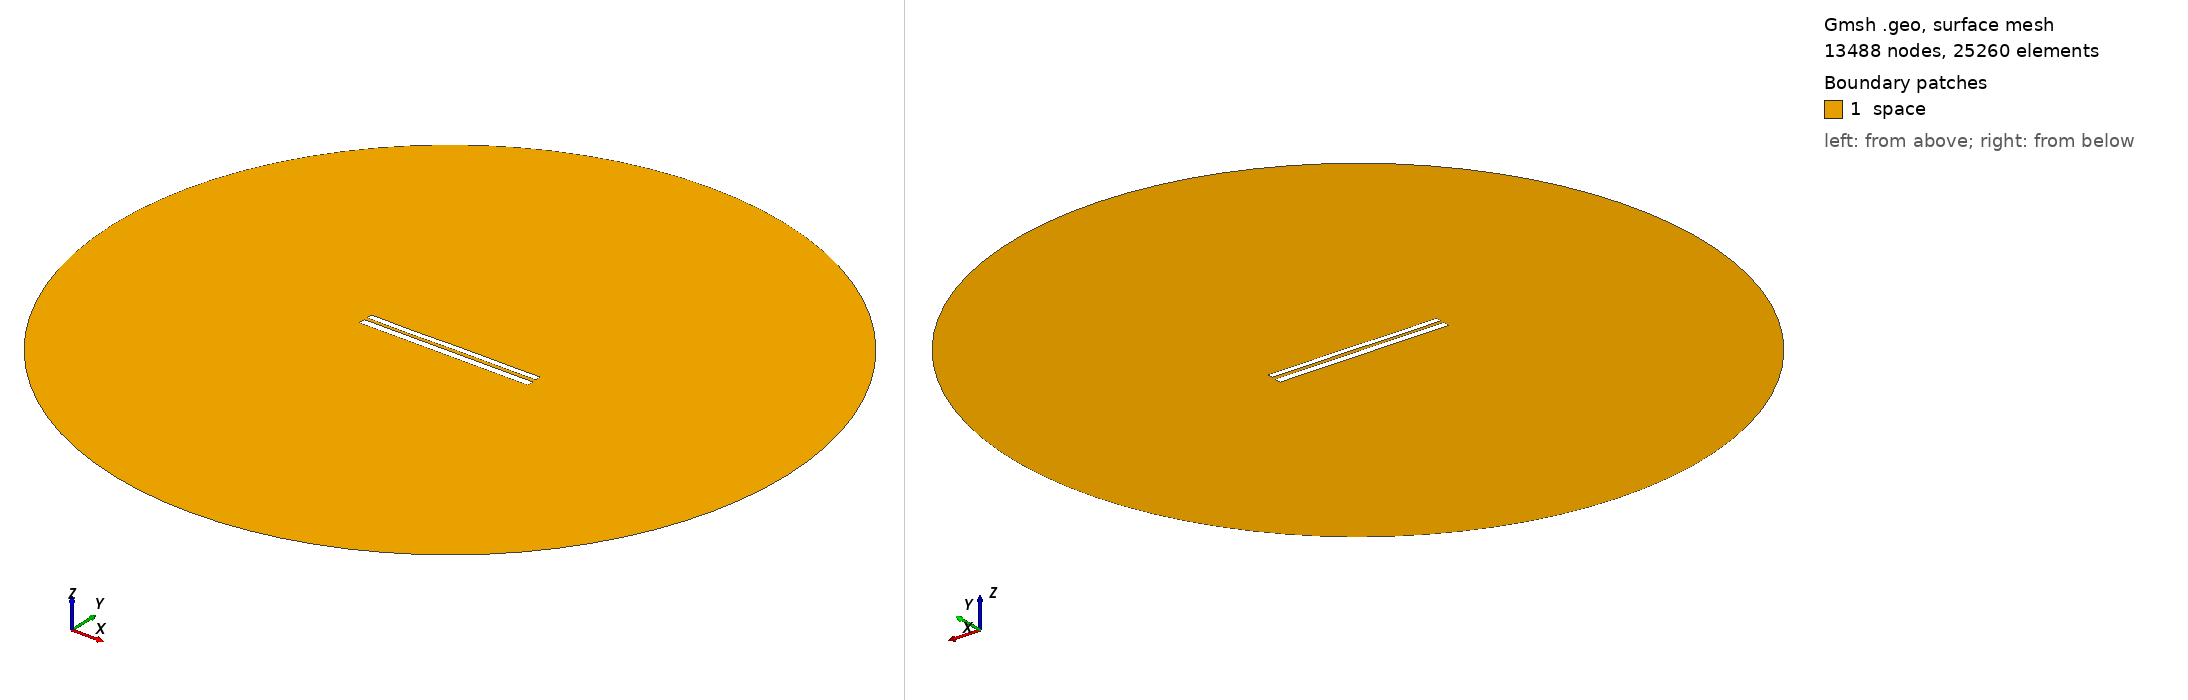

Gmsh geometry script, surface-meshed: 13488 nodes, 25260 surface elements. Boundary patches (legend numbers): 1 space. Left view from above one corner, right view from below the opposite corner. Legend entries are the model's physical surfaces. The drawing asked Gmsh for element sizes between 1% and 20% of the model's largest extent; the script's own settings can give other sizes.

=== 7432.geo (drawn) ===
//---------------------------------------
// Geometry kernel
//---------------------------------------

SetFactory("OpenCASCADE");



//---------------------------------------
// Parameters of the geometry
//---------------------------------------

// Overetch of the upper plate
overetch = 0.25;

// Distance between the plates
distance = 1.75;

// Discretization over the x axis (for the deformation)
nx = 50; 

// Length of the plate
L = 100 - overetch; 

// Number of modes
n = 4; 

// 1st mode coefficient
coeff(1) = 0.15;
beta(1) = 0.596864 * 3.1415926535 / L;

// 2nd mode coefficient
coeff(2) = 0.0;
beta(2) = 1.49418 * 3.1415926535 / L;

// 3rd mode coefficient
coeff(3) = -0.075;
beta(3) = 2.50025 * 3.1415926535 / L;

// 4th mode coefficient
coeff(4) = -0.075;
beta(4) = 3.49999 * 3.1415926535 / L;



//---------------------------------------
// Upper plate (deformed rectangle)
//---------------------------------------

// Coordiantes of the upper plate
xmin = -50;
xmax = 50 - overetch;

// Height of the upper plate
yheight = 4 - 2 * overetch;

// Indexes of the points
UpperID[] = {};
LowerID[] = {};
LeftID[] = {};
RightID[] = {};

// Point index
p = 1;

// Horizontal edges
For i In {1:nx}
    x = xmin + (i-1)*(xmax - xmin)/(nx-1);

    y_bottom = distance / 2 + overetch;
    For j In {1:n}
        C = (Cosh(beta(j)*L) + Cos(beta(j)*L)) / (Sinh(beta(j)*L) + Sin(beta(j)*L));
        y_bottom  = y_bottom + coeff(j) * (Cosh(beta(j)*(x+50)) - Cos(beta(j)*(x+50)) - C * (Sinh(beta(j)*(x+50)) - Sin(beta(j)*(x+50))));
    EndFor

    y_top = y_bottom + yheight;

    Point(p) = {x, y_top, 0, 1.0};
    UpperID[i] = p;
    p = p + 1;

    Point(p) = {x, y_bottom, 0, 1.0};
    LowerID[i] = p;
    p = p + 1;
EndFor

// Create point lists
UpperPts[] = {}; LowerPts[] = {};
For i In {1:nx}
  UpperPts[] += {UpperID[i]};
  LowerPts[] += {LowerID[i]};
EndFor

// Build splines
Spline(1) = {UpperPts[]};
Spline(2) = {LowerPts[]};
Line(3) = {LowerPts[nx-1], UpperPts[nx-1]};
Line(4) = {LowerPts[0], UpperPts[0]};

// Build the plane surface
Curve Loop(1) = {2, 3, -1, -4};
Plane Surface(1) = {1};



//---------------------------------------
// Lower plate (rectangle)
//---------------------------------------

// Vertices
Point(1001) = {-50, -1, 0, 1.0};
Point(1002) = { 50, -1, 0, 1.0};
Point(1003) = { 50,  -5, 0, 1.0};
Point(1004) = {-50,  -5, 0, 1.0};

// Edges
Line(5) = {1001, 1002};
Line(6) = {1002, 1003};
Line(7) = {1003, 1004};
Line(8) = {1004, 1001};

// Plane surface
Line Loop(2) = {5, 6, 7, 8};
Plane Surface(2) = {2}; 



//---------------------------------------
// Outer (fictious) boundary
//---------------------------------------

// Points
Point(1005) = {0, 0, 0};       // Center
Point(1006) = {200, 0, 0};     // Start point
Point(1007) = {0, 200, 0};     // 90 degrees
Point(1008) = {-200, 0, 0};    // 180 degrees
Point(1009) = {0, -200, 0};    // 270 degrees

// Circle arcs (each needs start, center, end)
Circle(9) = {1006, 1005, 1007};
Circle(10) = {1007, 1005, 1008};
Circle(11) = {1008, 1005, 1009};
Circle(12) = {1009, 1005, 1006};

// Plane surface for the entire domain
Curve Loop(3) = {9, 10, 11, 12};
Surface(3) = {3};

// Subtract the plates from the whole domain to obtain the actual domain where we want to solve the equations
BooleanDifference{ Surface{3}; Delete; }{ Surface{1}; Surface{2}; Delete; }




//---------------------------------------
// Transfinite Lines/Curves
//---------------------------------------

// Set the number of points on the boundaries
r = 7;

// Plates
Transfinite Curve {1, 2} = 50*r Using Progression 1;
Transfinite Curve {3, 4} = 2*r Using Progression 1;
Transfinite Line {5, 7} = 50*r Using Progression 1;
Transfinite Line {6, 8} = 2*r Using Progression 1;

// Outer boundary
Transfinite Line {9, 10, 11, 12} = 20 Using Progression 1;



//---------------------------------------
// Physical groups
//---------------------------------------                

// Physical curves (boundaries)
Physical Line("force_segment", 10) = {2};
Physical Line("upper_plate", 11) = {1, 3, 4};
Physical Line("lower_plate", 12) = {5, 6, 7, 8};
Physical Line("boundary", 20) = {9, 10, 11, 12};

// Physical Surfaces
Physical Surface("space", 30) = {3};



//---------------------------------------
// 6. Generate the Mesh
//---------------------------------------

// 2D mesh generation
Mesh 2;
